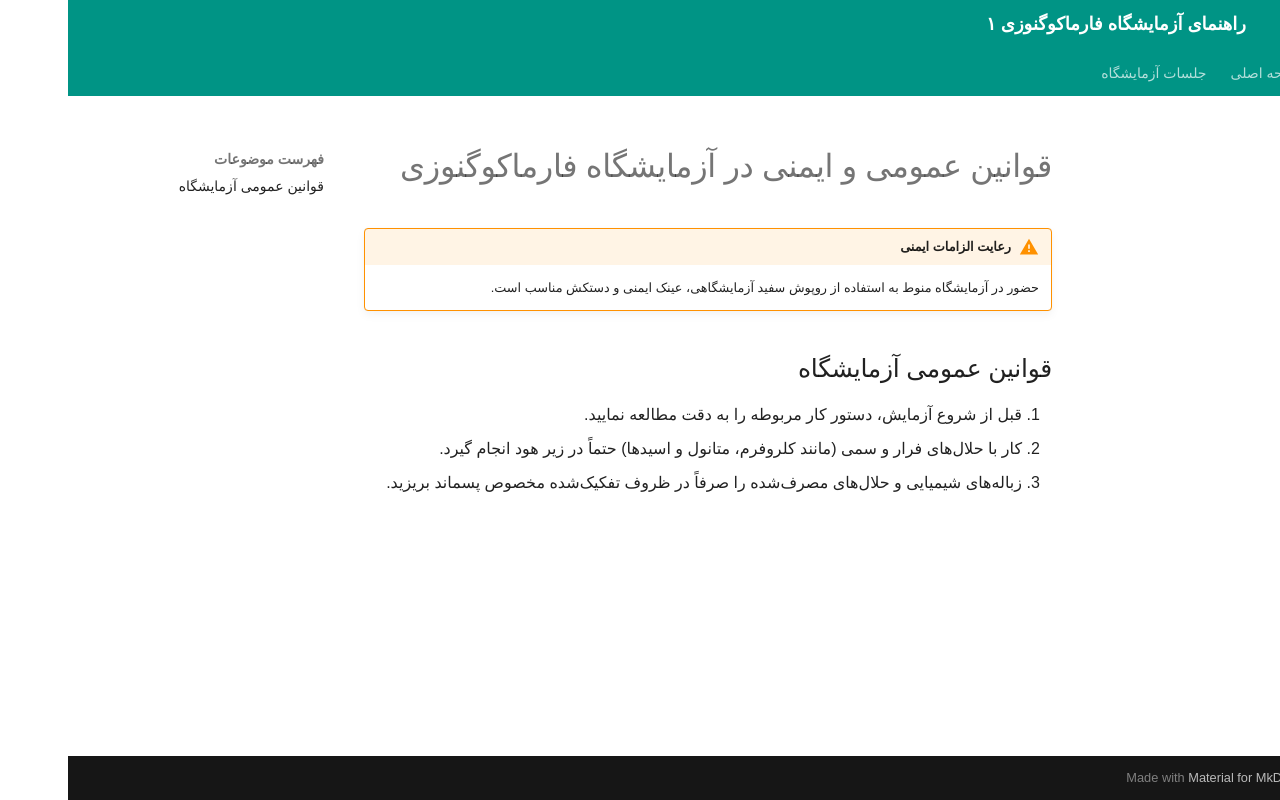

repository: iranshahym-cloud/pharmacognosy · page: session_00/index.html · generator: mkdocs

# قوانین عمومی و ایمنی در آزمایشگاه فارماکوگنوزی

!!! warning "رعایت الزامات ایمنی"
    حضور در آزمایشگاه منوط به استفاده از روپوش سفید آزمایشگاهی، عینک ایمنی و دستکش مناسب است.

## قوانین عمومی آزمایشگاه
1. قبل از شروع آزمایش، دستور کار مربوطه را به دقت مطالعه نمایید.
2. کار با حلالهای فرار و سمی (مانند کلروفرم، متانول و اسیدها) حتماً در زیر هود انجام گیرد.
3. زبالههای شیمیایی و حلالهای مصرفشده را صرفاً در ظروف تفکیکشده مخصوص پسماند بریزید.
